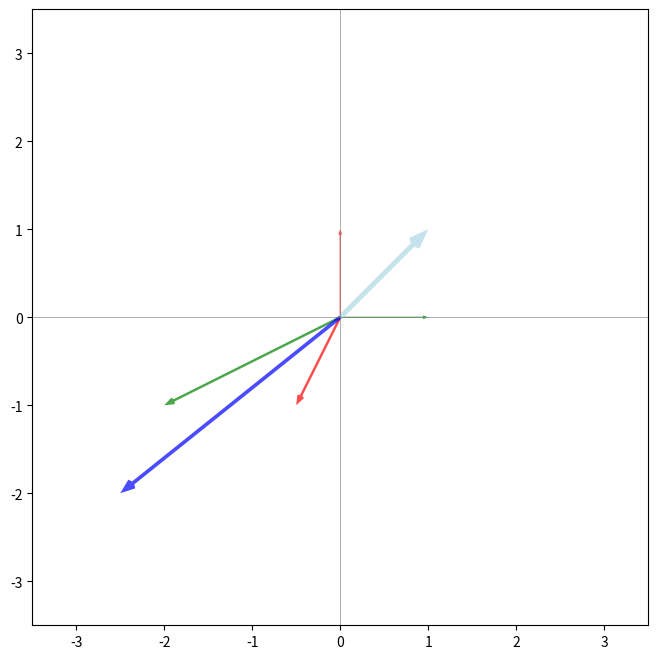

Recreate this plot in Python.

from sympy import symbols, Matrix, eye, init_printing; init_printing(use_unicode=True)

def visualize_vector_transformation(T, v, ax=None, show_plot=True):
    from numpy import matrix, hstack
    from matplotlib.pyplot import show, gca, gcf
    sp = ax or gca()
    d = dict(angles='xy', scale_units='xy', scale=1, width=0.003, headwidth=3, headlength=4, alpha=0.7)

    def draw_vector(*args, **kwargs):
        color = kwargs.get('color', 'black')
        width = kwargs.get('width', 0.003)
        if len(args) == 2:
            x, y = args
        else:
            raise Exception("error")
        sp.quiver(0, 0, x, y, color=color, width=width, angles='xy', scale_units='xy', scale=1, headwidth=3,
                  headlength=4, alpha=0.7)

    x_unit = matrix([[1], [0]])
    y_unit = matrix([[0], [1]])
    draw_vector(1, 0, color='green', width=0.002)
    draw_vector(0, 1, color='red', width=0.002)
    draw_vector(*sum((matrix(T).astype('f') * x_unit).tolist(), []), color='green', width=0.004)
    draw_vector(*sum((matrix(T).astype('f') * y_unit).tolist(), []), color='red', width=0.004)
    draw_vector(*sum(matrix(v).astype('f').tolist(), []), color='lightblue', width=0.008)
    draw_vector(*sum((matrix(T).astype('f') * matrix(v).astype('f')).tolist(), []), color='blue', width=0.006)

    n = max(abs(float(e)) for e in sum(hstack([T, v, matrix(T).astype('f') * matrix(v).astype('f')]).tolist(), [])) + 1
    sp.axis([-n, n, -n, n])
    sp.axhline(0, color='gray', alpha=0.9, linewidth=0.5)
    sp.axvline(0, color='gray', alpha=0.9, linewidth=0.5)

    sp.set_aspect("equal")
    if show_plot:
        gcf().set_figheight(8)
        gcf().set_figwidth(8)
        show()
    return sp
#===============================


def main():
    a,b,c,d = symbols("a,b,c,d")
    x,y =symbols("x y")
    v = Matrix([x,y])
    T = Matrix([[a,b],
               [c,d]])
    I = eye(2)
    w = T*v
    e = I*v


    T = Matrix([[-2, -.5],
                [-1, -1]])
    v = Matrix([1,1])

    visualize_vector_transformation(T, v)

if __name__=='__main__':main()
